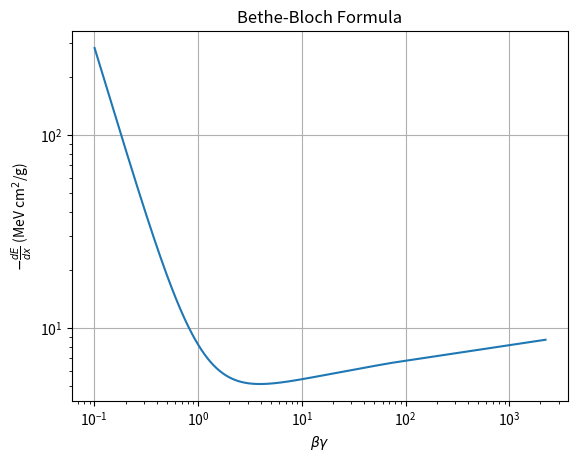

Python code for this plot:
import numpy as np
import scipy.constants as cst
import matplotlib.pyplot as plt

# Constants
I=1. # mean exitation energy 
n=1. # electron density
epsilon_0 = cst.epsilon_0
e = cst.e
m_e = 511e3 # electron mass in eV
c = cst.c
z = 1. # charge of the particle
pi= np.pi
K= 0.307075 # MeV mol^-1 cm^2
delta=0. # density correction
C=0 # Correction term (C/Z)
R=1. # ratio of the atomic number to the atomic mass number (Z/A)

Cst_1=K*z**2*R 
Cst_2=2*m_e/I**2

# Bethe-Bloch formula
def bethe_bloch(beta, gamma):
    # Version non relativiste
    #Wmax= 2*m_e*beta**2*gamma**2/((1+2*gamma*m_e/M)+(m_e/M)**2) # maximum energy transfer elastic collision
    #return (Cst_1/beta**2)*(0.5*np.log(Cst_2*beta**2*gamma**2*Wmax)-beta**2-C-delta/2)
    return  (Cst_1/beta**2)*(np.log(2*m_e*beta**2*gamma**2/I)-beta**2-C-delta/2) # PID M>>2gamma*m_e (heavy_part_2 slide.47)

# Range of beta values
beta = np.linspace(0.1, 0.9999999, 10000)
gamma = 1 / np.sqrt(1 - beta**2)
beta_gamma = beta * gamma
# Calculate dE/dx
Bethe_Bloch = bethe_bloch(beta,gamma)

# Plot
plt.plot(beta_gamma, Bethe_Bloch)
plt.xlabel(r'$\beta$$\gamma$')
plt.ylabel(r'$-\frac{dE}{dx}$ (MeV cm$^2$/g)')
plt.title('Bethe-Bloch Formula')
plt.xscale('log')
plt.yscale('log')
plt.grid(True)
plt.show()
